Run: headless pygame with SDL's dummy video driver; simulated clock (each Clock.tick advances the game by its frame time, no real sleeping); random seed 0; keys injected as events and as key.get_pressed() state; no mouse input.
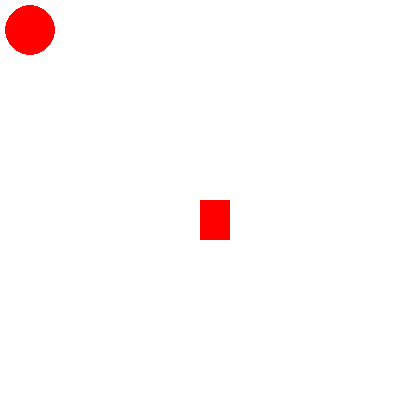
Frame 1 of 4 · flips 1–60 · no input
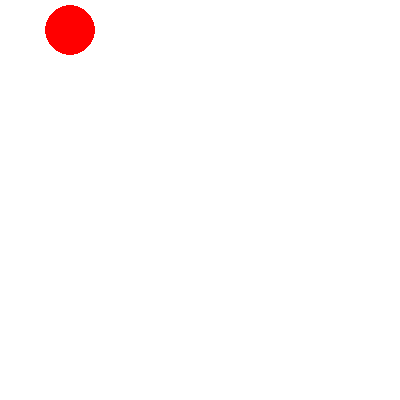
Frame 2 of 4 · flips 61–180 · tapped SPACE, RETURN · held RIGHT (→), D
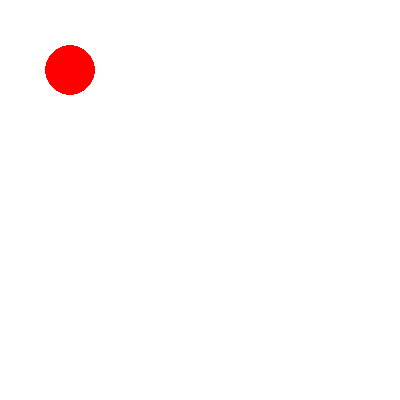
Frame 3 of 4 · flips 181–300 · held DOWN (↓), S
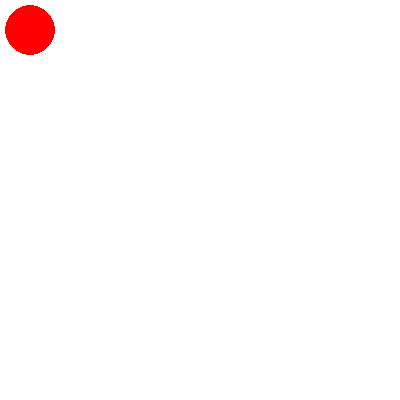
Frame 4 of 4 · flips 301–420 · held LEFT (←), A, UP (↑), W

The pygame program that drew these frames:

import pygame

pygame.init()
size = weight, height = (400, 400)
RED = (255, 0, 0)
WHITE = (255, 255, 255)

screen = pygame.display.set_mode(size)

screen.fill(WHITE)

done = False
x = 30
y = 30
def Draw_Circle(x, y):
    screen.fill(WHITE)
    pygame.draw.circle(screen, RED, (x, y), 25)
pygame.draw.circle(screen, RED, (x, y), 25)
pygame.draw.rect(screen, RED, (200, 200, 30,40) )
while not done:
    for event in pygame.event.get():
        if event.type == pygame.QUIT:
            done = True
        if event.type == pygame.KEYDOWN and (event.key == pygame.K_DOWN ):
            y += 40
            if y >= 400:
                y = 20
            Draw_Circle(x, y)
        else:
            Draw_Circle(x, y)

        if event.type == pygame.KEYDOWN and event.key == pygame.K_UP:
            y -= 40
            if y <= 0:
                y = 380
            Draw_Circle(x, y)
        else:
            Draw_Circle(x, y)

        if event.type == pygame.KEYDOWN and event.key == pygame.K_LEFT:
            x -= 40
            if x <= 0:
                x = 380
            Draw_Circle(x, y)
        else:
            Draw_Circle(x, y)
        if event.type == pygame.KEYDOWN and event.key == pygame.K_RIGHT:
            x += 40
            if x >= 400:
                x = 20
            Draw_Circle(x, y)
        else:
            Draw_Circle(x, y)
    pygame.display.update()
pygame.quit()
